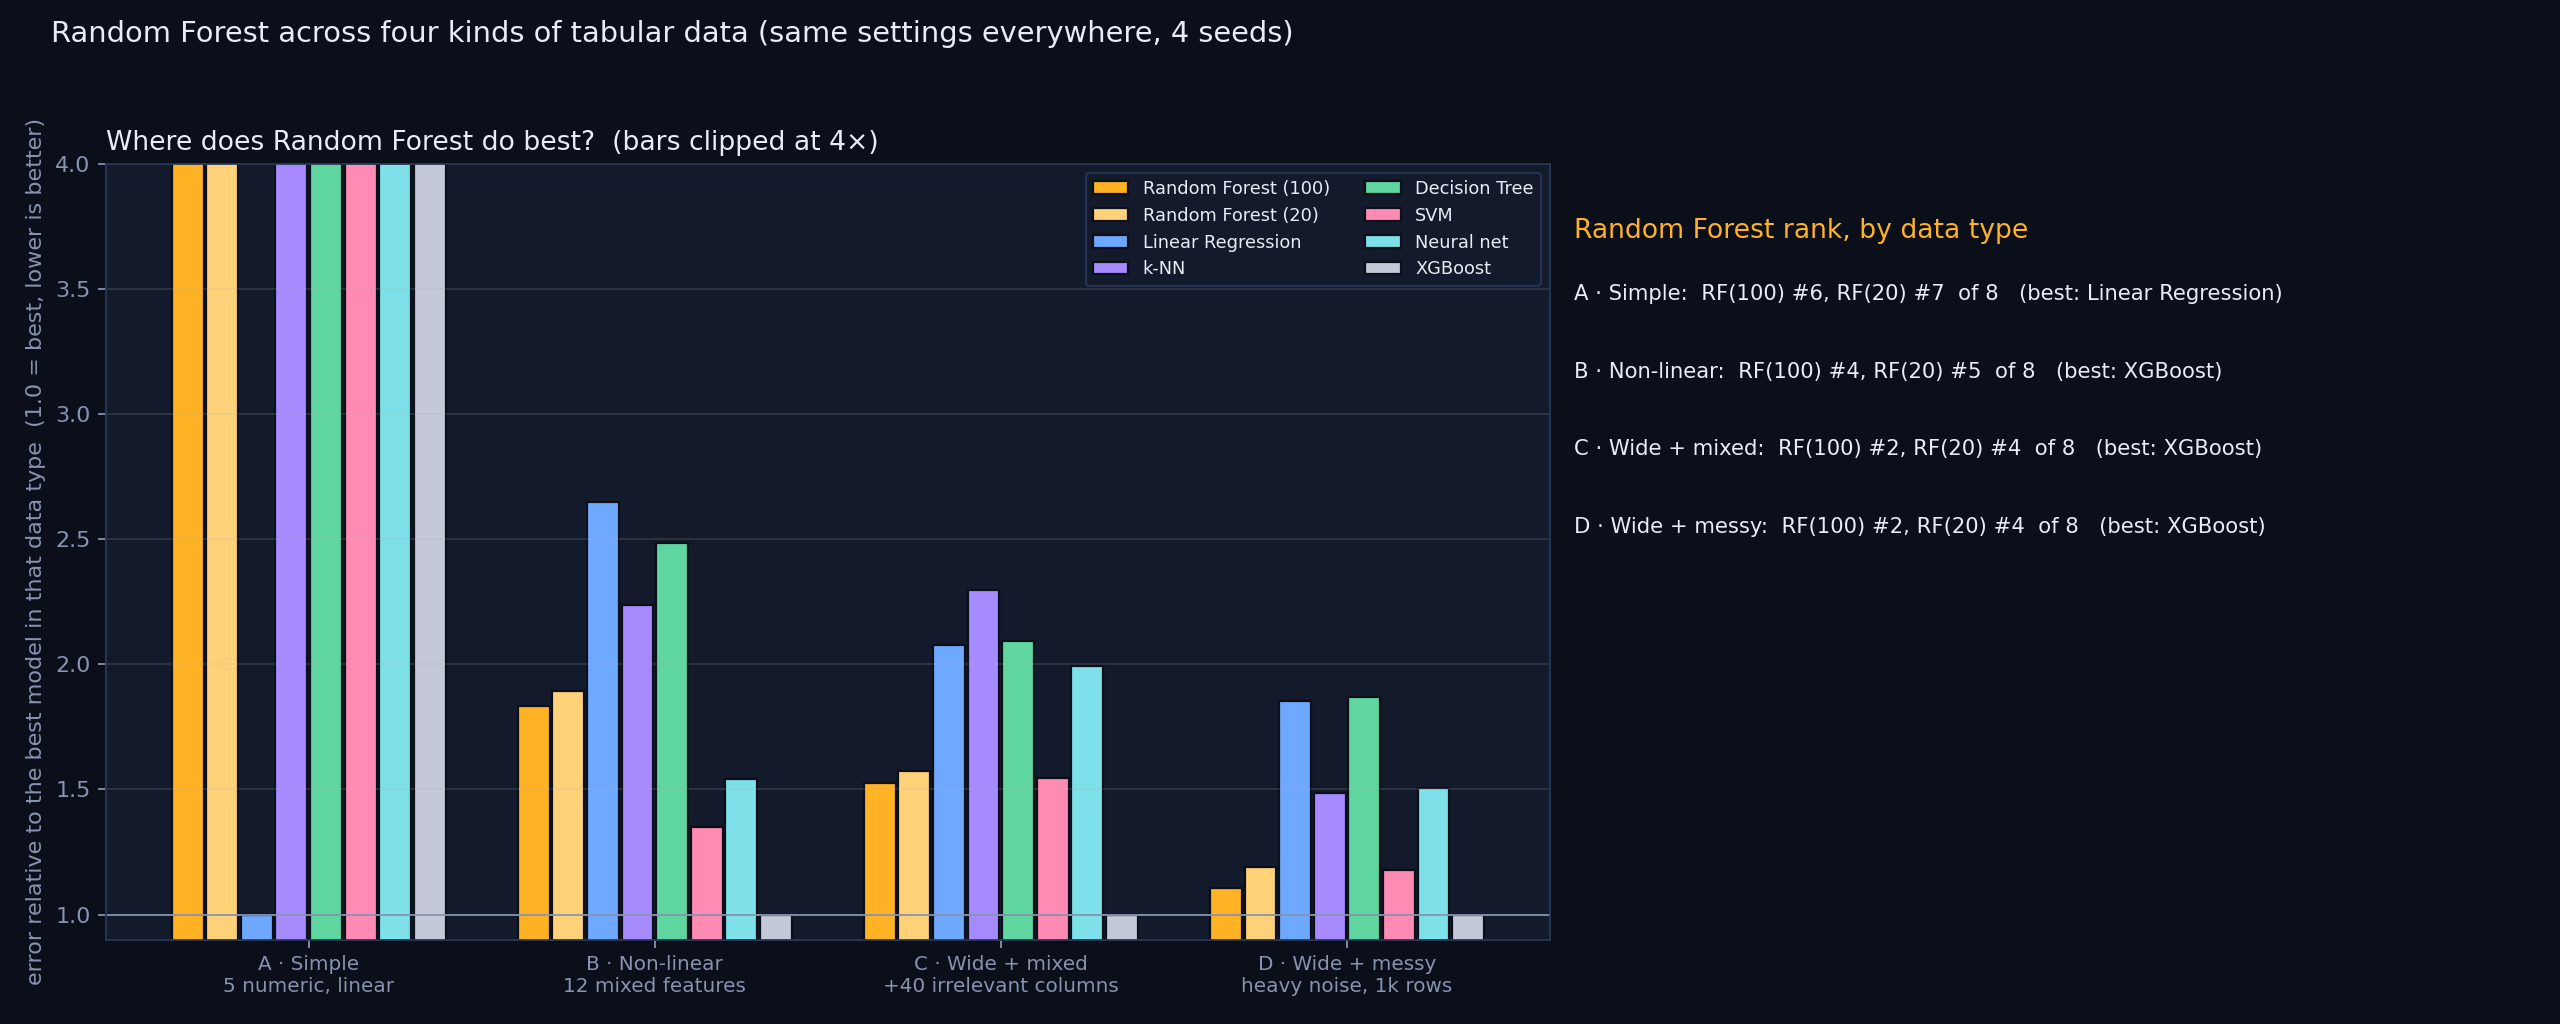

Values plotted in this chart, from the file beside it:
regime, label, seed, model, MAE_vs_truth, columns_after_encoding
A, A · Simple 5 numeric, linear, 0, Linear Regression, 0.03062, 5
A, A · Simple 5 numeric, linear, 0, k-NN, 0.6526, 5
A, A · Simple 5 numeric, linear, 0, Decision Tree, 0.8874, 5
A, A · Simple 5 numeric, linear, 0, Random Forest (100), 0.7725, 5
A, A · Simple 5 numeric, linear, 0, Random Forest (20), 0.8179, 5
A, A · Simple 5 numeric, linear, 0, SVM, 0.243, 5
A, A · Simple 5 numeric, linear, 0, Neural net, 0.1808, 5
A, A · Simple 5 numeric, linear, 0, XGBoost, 0.388, 5
A, A · Simple 5 numeric, linear, 1, Linear Regression, 0.03451, 5
A, A · Simple 5 numeric, linear, 1, k-NN, 0.6192, 5
A, A · Simple 5 numeric, linear, 1, Decision Tree, 0.8949, 5
A, A · Simple 5 numeric, linear, 1, Random Forest (100), 0.7943, 5
A, A · Simple 5 numeric, linear, 1, Random Forest (20), 0.8083, 5
A, A · Simple 5 numeric, linear, 1, SVM, 0.2476, 5
A, A · Simple 5 numeric, linear, 1, Neural net, 0.164, 5
A, A · Simple 5 numeric, linear, 1, XGBoost, 0.361, 5
A, A · Simple 5 numeric, linear, 2, Linear Regression, 0.03486, 5
A, A · Simple 5 numeric, linear, 2, k-NN, 0.6386, 5
A, A · Simple 5 numeric, linear, 2, Decision Tree, 0.8837, 5
A, A · Simple 5 numeric, linear, 2, Random Forest (100), 0.7945, 5
A, A · Simple 5 numeric, linear, 2, Random Forest (20), 0.8215, 5
A, A · Simple 5 numeric, linear, 2, SVM, 0.2775, 5
A, A · Simple 5 numeric, linear, 2, Neural net, 0.2011, 5
A, A · Simple 5 numeric, linear, 2, XGBoost, 0.3652, 5
A, A · Simple 5 numeric, linear, 3, Linear Regression, 0.03724, 5
A, A · Simple 5 numeric, linear, 3, k-NN, 0.6246, 5
A, A · Simple 5 numeric, linear, 3, Decision Tree, 0.8474, 5
A, A · Simple 5 numeric, linear, 3, Random Forest (100), 0.8138, 5
A, A · Simple 5 numeric, linear, 3, Random Forest (20), 0.8132, 5
A, A · Simple 5 numeric, linear, 3, SVM, 0.2764, 5
A, A · Simple 5 numeric, linear, 3, Neural net, 0.1867, 5
A, A · Simple 5 numeric, linear, 3, XGBoost, 0.3855, 5
B, B · Non-linear 12 mixed features, 0, Linear Regression, 3.23, 31
B, B · Non-linear 12 mixed features, 0, k-NN, 2.7, 31
B, B · Non-linear 12 mixed features, 0, Decision Tree, 3.09, 31
B, B · Non-linear 12 mixed features, 0, Random Forest (100), 2.192, 31
B, B · Non-linear 12 mixed features, 0, Random Forest (20), 2.247, 31
B, B · Non-linear 12 mixed features, 0, SVM, 1.63, 31
B, B · Non-linear 12 mixed features, 0, Neural net, 1.923, 31
B, B · Non-linear 12 mixed features, 0, XGBoost, 1.24, 31
B, B · Non-linear 12 mixed features, 1, Linear Regression, 3.23, 31
B, B · Non-linear 12 mixed features, 1, k-NN, 2.648, 31
B, B · Non-linear 12 mixed features, 1, Decision Tree, 2.991, 31
B, B · Non-linear 12 mixed features, 1, Random Forest (100), 2.213, 31
B, B · Non-linear 12 mixed features, 1, Random Forest (20), 2.285, 31
B, B · Non-linear 12 mixed features, 1, SVM, 1.642, 31
B, B · Non-linear 12 mixed features, 1, Neural net, 1.796, 31
B, B · Non-linear 12 mixed features, 1, XGBoost, 1.202, 31
B, B · Non-linear 12 mixed features, 2, Linear Regression, 3.296, 31
B, B · Non-linear 12 mixed features, 2, k-NN, 3.006, 31
B, B · Non-linear 12 mixed features, 2, Decision Tree, 3.034, 31
B, B · Non-linear 12 mixed features, 2, Random Forest (100), 2.353, 31
B, B · Non-linear 12 mixed features, 2, Random Forest (20), 2.422, 31
B, B · Non-linear 12 mixed features, 2, SVM, 1.727, 31
B, B · Non-linear 12 mixed features, 2, Neural net, 2.056, 31
B, B · Non-linear 12 mixed features, 2, XGBoost, 1.246, 31
B, B · Non-linear 12 mixed features, 3, Linear Regression, 3.265, 31
B, B · Non-linear 12 mixed features, 3, k-NN, 2.636, 31
B, B · Non-linear 12 mixed features, 3, Decision Tree, 3.099, 31
B, B · Non-linear 12 mixed features, 3, Random Forest (100), 2.253, 31
... 68 more rows
